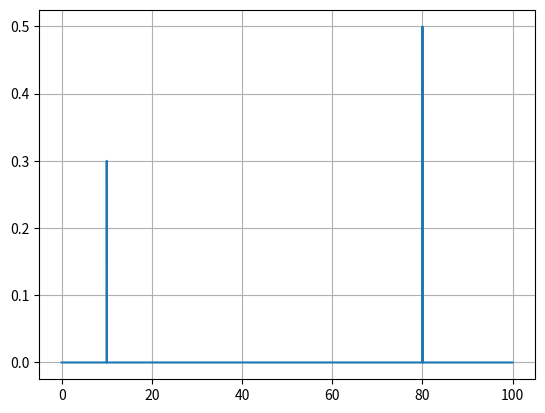

Write the Python code that produced this figure.
from scipy.fft import fft, fftfreq
import numpy as np
import matplotlib.pyplot as plt

# Number of sample points
N = 10000
# sample spacing
T = 1.0 /200.0
x = np.linspace(0.0, N*T, N, endpoint=False)
y = 0.3*np.sin(10.0 * 2.0*np.pi*x) + 0.5*np.sin(80.0 * 2.0*np.pi*x)
yf = fft(y)
xf = fftfreq(N, T)[:N//2]
plt.plot(xf, 2.0/N * np.abs(yf[0:N//2]))
plt.grid()
plt.show()